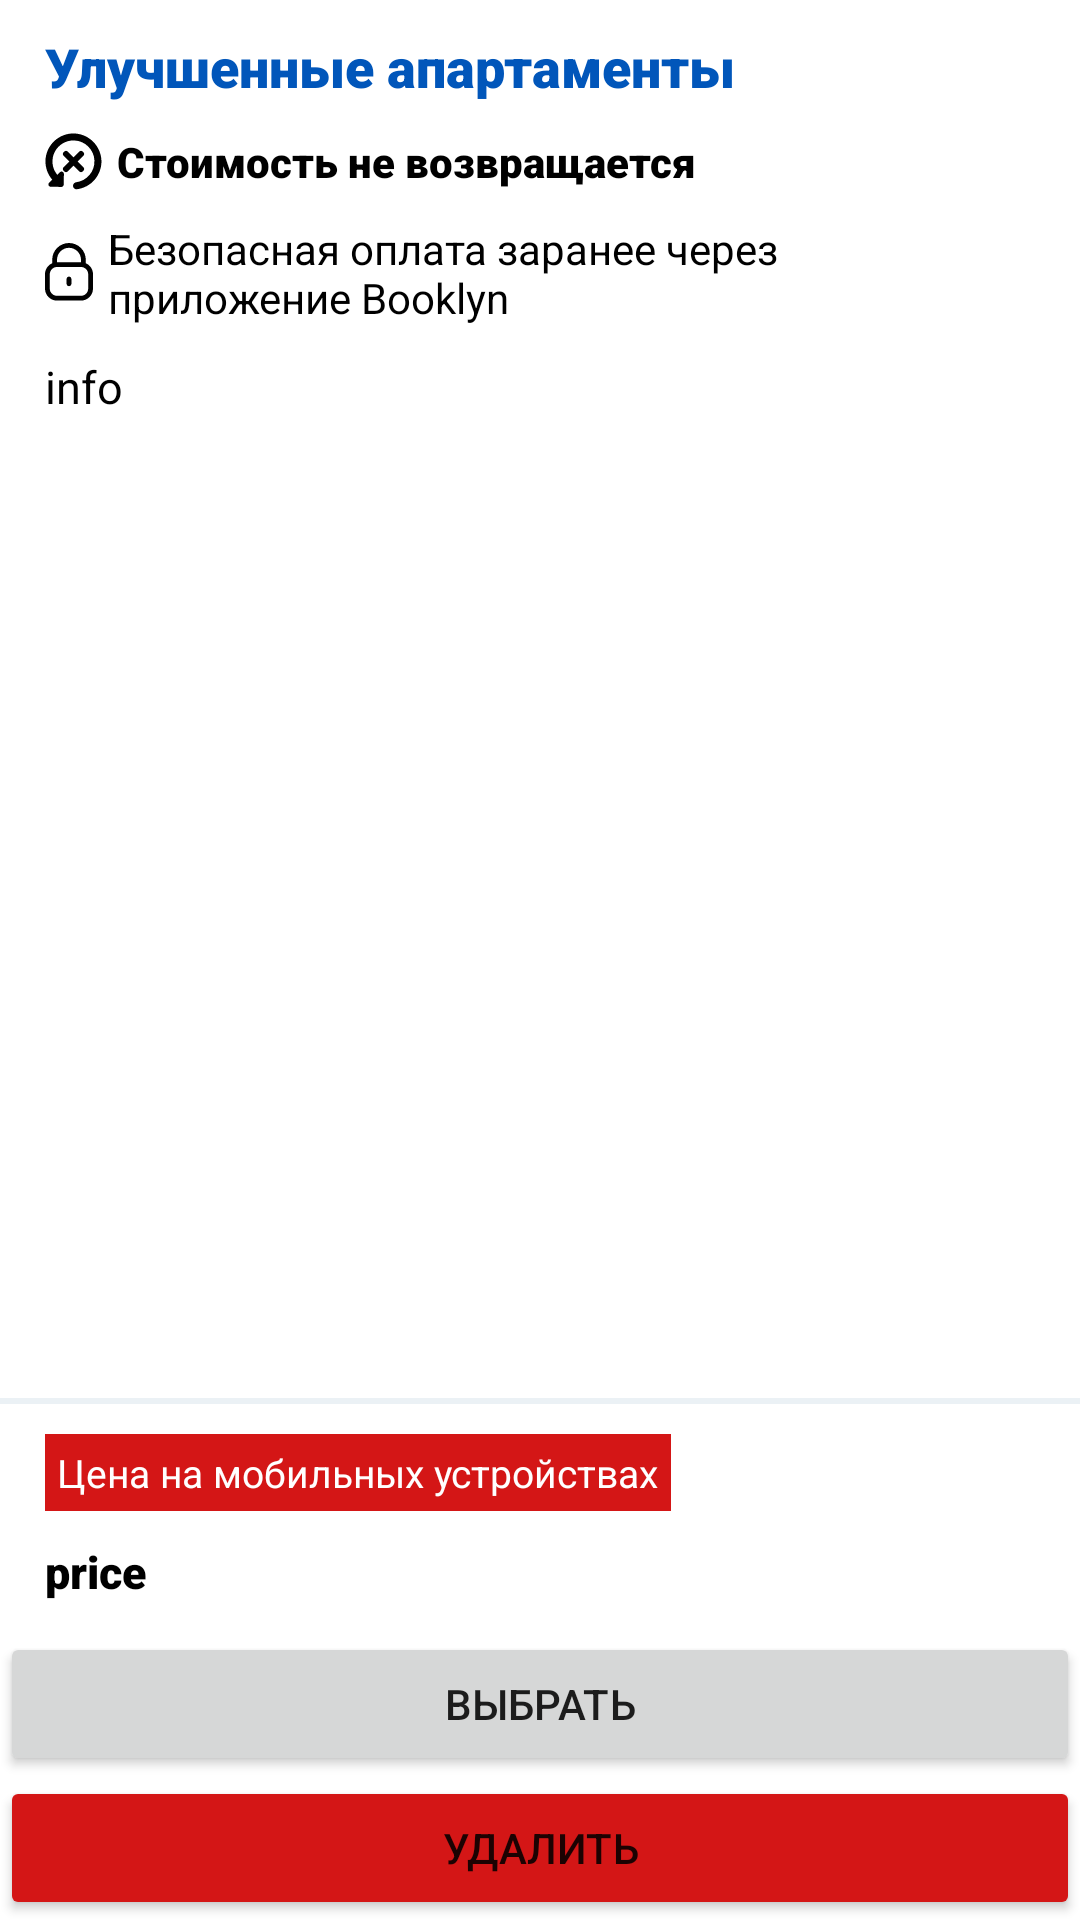

This screen was rendered from an Android layout file. Write that file and the resources it references.
<!-- AndroidManifest.xml: application theme Theme.Booklyn -->
<!-- res/layout/room_selection_list_item.xml -->
<?xml version="1.0" encoding="utf-8"?>
<LinearLayout xmlns:android="http://schemas.android.com/apk/res/android"
    android:layout_width="match_parent"
    android:layout_height="wrap_content"
    android:maxHeight="300dp"
    android:orientation="vertical">

    <TextView
        android:id="@+id/room_selection_list_item_name"
        android:layout_width="wrap_content"
        android:layout_height="wrap_content"
        android:layout_marginLeft="15dp"
        android:layout_marginTop="10dp"
        android:fontFamily="sans-serif-black"
        android:text="Улучшенные апартаменты"
        android:textColor="@color/primary_color"
        android:textSize="18dp" />

    <TextView
        android:layout_width="wrap_content"
        android:layout_height="wrap_content"
        android:layout_marginLeft="15dp"
        android:layout_marginTop="10dp"
        android:drawableLeft="@drawable/cancelled_refund_icon"
        android:drawablePadding="5dp"
        android:fontFamily="sans-serif-black"
        android:text="@string/room_item_no_payback"
        android:textColor="@color/text_color" />

    <TextView
        android:layout_width="wrap_content"
        android:layout_height="wrap_content"
        android:layout_marginLeft="15dp"
        android:layout_marginTop="10dp"
        android:drawableLeft="@drawable/lock_icon"
        android:drawablePadding="5dp"
        android:text="@string/roon_item_safe_pay"
        android:textColor="@color/text_color" />


    <TextView
        android:id="@+id/room_selection_list_item_info"
        android:layout_width="match_parent"
        android:layout_height="wrap_content"
        android:layout_marginLeft="15dp"
        android:layout_marginTop="10dp"
        android:layout_marginRight="15dp"
        android:layout_weight="1"
        android:text="info"
        android:textColor="@color/black"
        android:textSize="@dimen/simple_size" />

    <ImageView
        android:layout_width="wrap_content"
        android:layout_height="wrap_content"
        android:layout_gravity="center"
        android:layout_marginTop="5dp"
        android:src="@drawable/line" />


    <TextView
        android:layout_width="wrap_content"
        android:layout_height="wrap_content"
        android:layout_marginLeft="15dp"
        android:layout_marginTop="10dp"
        android:background="@color/red"
        android:padding="4dp"
        android:text="@string/hotel_info_mobile_price"
        android:textColor="@color/white"
        android:textSize="13dp" />

    <TextView
        android:id="@+id/main_page_textView_min_price"
        android:layout_width="wrap_content"
        android:layout_height="wrap_content"
        android:layout_marginLeft="15dp"
        android:layout_marginTop="10dp"
        android:layout_marginBottom="10dp"
        android:fontFamily="sans-serif-black"
        android:text="price"
        android:textColor="@color/black"
        android:textSize="@dimen/simple_size" />

    <Button
        android:layout_gravity="center"
        android:id="@+id/room_selection_list_item_button_select"
        android:layout_width="match_parent"
        android:layout_height="wrap_content"
        android:text="@string/select" />

    <Button
        android:id="@+id/room_selection_list_item_button_delete"
        android:layout_width="match_parent"
        android:layout_height="wrap_content"
        android:text="@string/remove"
        android:backgroundTint="@color/red"/>

</LinearLayout>
<!-- resources referenced by this layout -->
<resources>
  <color name="black">#FF000000</color>
  <color name="primary_color">#0156BA</color>
  <color name="red">#D41616</color>
  <color name="text_color">#FF000000</color>
  <color name="white">#FFFFFFFF</color>
  <dimen name="simple_size">15dp</dimen>
  <!-- drawable line (drawable) -->
  <vector xmlns:android="http://schemas.android.com/apk/res/android"
      android:width="375dp"
      android:height="2dp"
      android:viewportWidth="375"
      android:viewportHeight="2">
    <path
        android:pathData="M-1,1L376,1"
        android:strokeWidth="2"
        android:fillColor="#00000000"
        android:strokeColor="#EBF1F5"/>
  </vector>
  <!-- drawable lock_icon (drawable) -->
  <vector xmlns:android="http://schemas.android.com/apk/res/android"
      android:width="16dp"
      android:height="20dp"
      android:viewportWidth="16"
      android:viewportHeight="20">
    <path
        android:pathData="M13.6,6.739V5.6C13.6,4.115 13.01,2.69 11.96,1.64C10.91,0.59 9.485,0 8,0C6.515,0 5.09,0.59 4.04,1.64C2.99,2.69 2.4,4.115 2.4,5.6V6.739C1.687,7.05 1.081,7.562 0.655,8.212C0.229,8.862 0.001,9.623 0,10.4V15.2C0.001,16.26 0.423,17.277 1.173,18.027C1.923,18.777 2.94,19.199 4,19.2H12C13.061,19.199 14.077,18.777 14.827,18.027C15.577,17.277 15.999,16.26 16,15.2V10.4C15.999,9.623 15.771,8.862 15.345,8.212C14.919,7.562 14.313,7.05 13.6,6.739ZM4,5.6C4,4.539 4.421,3.522 5.172,2.772C5.922,2.021 6.939,1.6 8,1.6C9.061,1.6 10.078,2.021 10.828,2.772C11.579,3.522 12,4.539 12,5.6V6.4H4V5.6ZM14.4,15.2C14.4,15.837 14.147,16.447 13.697,16.897C13.247,17.347 12.637,17.6 12,17.6H4C3.363,17.6 2.753,17.347 2.303,16.897C1.853,16.447 1.6,15.837 1.6,15.2V10.4C1.6,9.763 1.853,9.153 2.303,8.703C2.753,8.253 3.363,8 4,8H12C12.637,8 13.247,8.253 13.697,8.703C14.147,9.153 14.4,9.763 14.4,10.4V15.2Z"
        android:fillColor="#000000"/>
    <path
        android:pathData="M8,11.2C7.788,11.2 7.584,11.284 7.434,11.434C7.284,11.584 7.2,11.788 7.2,12V13.6C7.2,13.812 7.284,14.016 7.434,14.165C7.584,14.316 7.788,14.4 8,14.4C8.212,14.4 8.416,14.316 8.566,14.165C8.716,14.016 8.8,13.812 8.8,13.6V12C8.8,11.788 8.716,11.584 8.566,11.434C8.416,11.284 8.212,11.2 8,11.2Z"
        android:fillColor="#000000"/>
  </vector>
  <string name="hotel_info_mobile_price">Цена на мобильных устройствах</string>
  <string name="remove">Удалить</string>
  <string name="room_item_no_payback">Стоимость не возвращается</string>
  <string name="roon_item_safe_pay">Безопасная оплата заранее через\nприложение Booklyn</string>
  <string name="select">Выбрать</string>
  <style name="Theme.Booklyn" parent="Theme.MaterialComponents.DayNight.NoActionBar">
          
          <item name="android:windowTranslucentStatus">true</item>
          <item name="colorPrimary">@color/primary_color</item>
          <item name="colorPrimaryVariant">@color/primary_variant_color</item>
          <item name="colorOnPrimary">@color/white</item>
          
          <item name="colorSecondary">@color/primary_color</item>
          <item name="colorSecondaryVariant">@color/primary_color</item>
          <item name="colorOnSecondary">@color/black</item>
          
          <item name="android:statusBarColor">?attr/colorPrimaryVariant</item>
          
      </style>
  <color name="primary_variant_color">#0156BA</color>
</resources>
